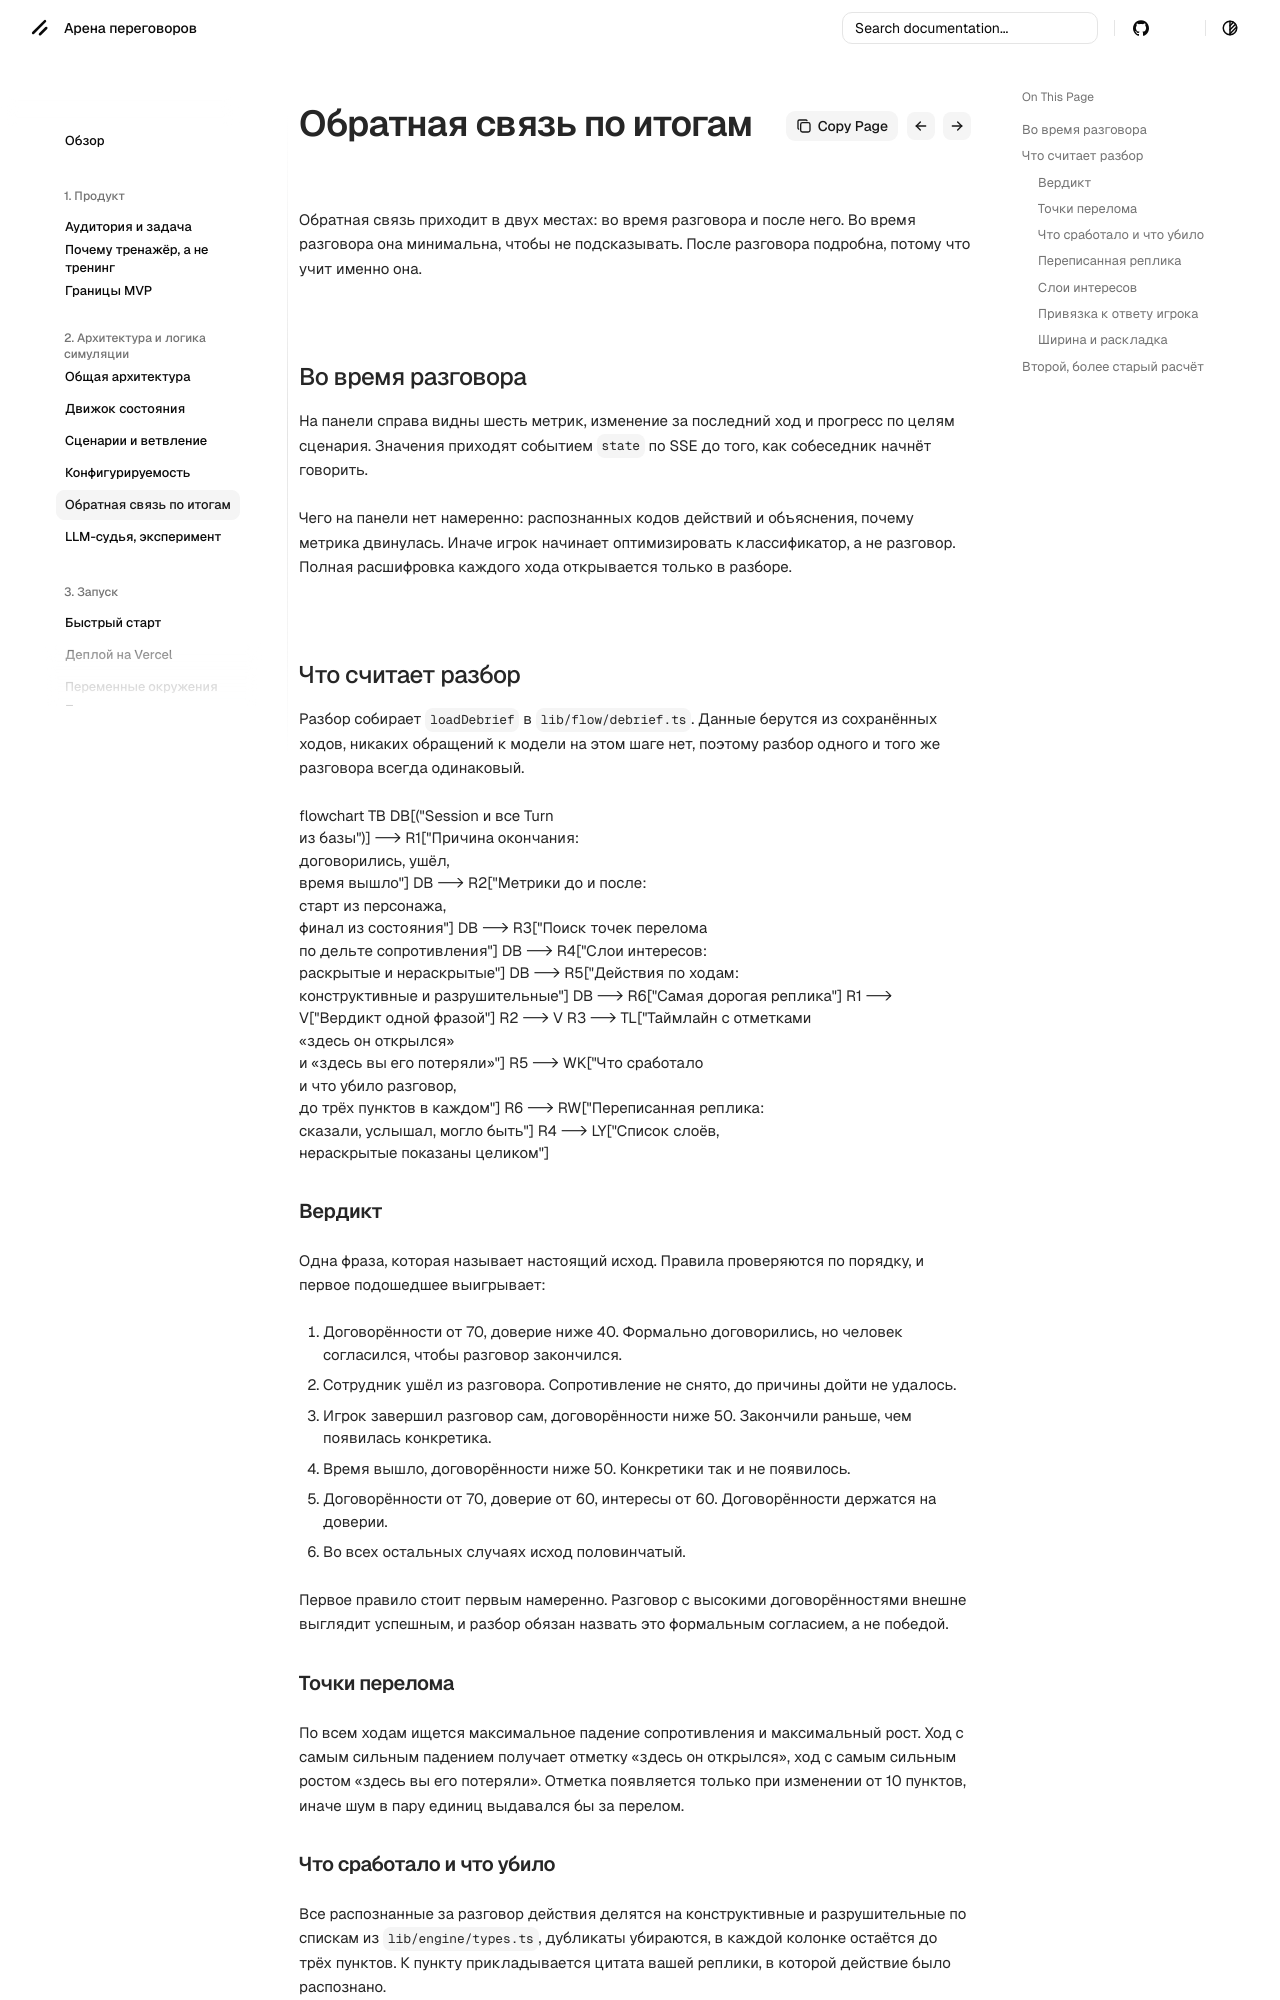

repository: dontdoitno/lct-negotiation · page: architecture/feedback/index.html · generator: mkdocs

# Обратная связь по итогам

Обратная связь приходит в двух местах: во время разговора и после него. Во время разговора она минимальна, чтобы не подсказывать. После разговора подробна, потому что учит именно она.

## Во время разговора

На панели справа видны шесть метрик, изменение за последний ход и прогресс по целям сценария. Значения приходят событием `state` по SSE до того, как собеседник начнёт говорить.

Чего на панели нет намеренно: распознанных кодов действий и объяснения, почему метрика двинулась. Иначе игрок начинает оптимизировать классификатор, а не разговор. Полная расшифровка каждого хода открывается только в разборе.

## Что считает разбор

Разбор собирает `loadDebrief` в `lib/flow/debrief.ts`. Данные берутся из сохранённых ходов, никаких обращений к модели на этом шаге нет, поэтому разбор одного и того же разговора всегда одинаковый.

```mermaid
flowchart TB
    DB[("Session и все Turn<br/>из базы")] --> R1["Причина окончания:<br/>договорились, ушёл,<br/>время вышло"]
    DB --> R2["Метрики до и после:<br/>старт из персонажа,<br/>финал из состояния"]
    DB --> R3["Поиск точек перелома<br/>по дельте сопротивления"]
    DB --> R4["Слои интересов:<br/>раскрытые и нераскрытые"]
    DB --> R5["Действия по ходам:<br/>конструктивные и разрушительные"]
    DB --> R6["Самая дорогая реплика"]

    R1 --> V["Вердикт одной фразой"]
    R2 --> V
    R3 --> TL["Таймлайн с отметками<br/>«здесь он открылся»<br/>и «здесь вы его потеряли»"]
    R5 --> WK["Что сработало<br/>и что убило разговор,<br/>до трёх пунктов в каждом"]
    R6 --> RW["Переписанная реплика:<br/>сказали, услышал, могло быть"]
    R4 --> LY["Список слоёв,<br/>нераскрытые показаны целиком"]
```

### Вердикт

Одна фраза, которая называет настоящий исход. Правила проверяются по порядку, и первое подошедшее выигрывает:

1. Договорённости от 70, доверие ниже 40. Формально договорились, но человек согласился, чтобы разговор закончился.
2. Сотрудник ушёл из разговора. Сопротивление не снято, до причины дойти не удалось.
3. Игрок завершил разговор сам, договорённости ниже 50. Закончили раньше, чем появилась конкретика.
4. Время вышло, договорённости ниже 50. Конкретики так и не появилось.
5. Договорённости от 70, доверие от 60, интересы от 60. Договорённости держатся на доверии.
6. Во всех остальных случаях исход половинчатый.

Первое правило стоит первым намеренно. Разговор с высокими договорённостями внешне выглядит успешным, и разбор обязан назвать это формальным согласием, а не победой.

### Точки перелома

По всем ходам ищется максимальное падение сопротивления и максимальный рост. Ход с самым сильным падением получает отметку «здесь он открылся», ход с самым сильным ростом «здесь вы его потеряли». Отметка появляется только при изменении от 10 пунктов, иначе шум в пару единиц выдавался бы за перелом.

### Что сработало и что убило

Все распознанные за разговор действия делятся на конструктивные и разрушительные по спискам из `lib/engine/types.ts`, дубликаты убираются, в каждой колонке остаётся до трёх пунктов. К пункту прикладывается цитата вашей реплики, в которой действие было распознано.
